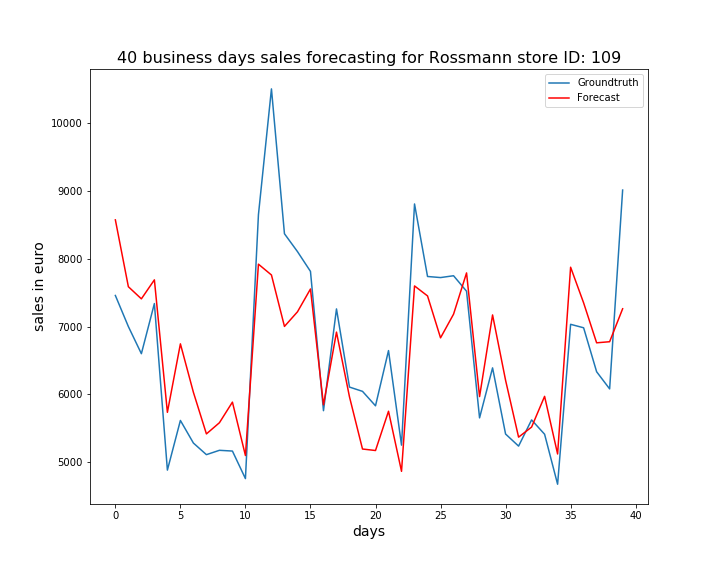

Data behind this chart, as committed beside it:
, ActualSales, Sales
0, 7459, 8574
1, 7001, 7588
2, 6601, 7409
3, 7340, 7689
4, 4885, 5737
5, 5617, 6746
6, 5284, 6032
7, 5113, 5419
8, 5177, 5583
9, 5166, 5887
10, 4760, 5100
11, 8650, 7920
12, 10504, 7761
13, 8369, 7003
14, 8106, 7218
15, 7814, 7555
16, 5761, 5848
17, 7261, 6919
18, 6109, 5964
19, 6046, 5196
20, 5833, 5174
21, 6647, 5753
22, 5253, 4867
23, 8808, 7600
24, 7739, 7452
25, 7723, 6835
26, 7750, 7183
27, 7522, 7792
28, 5655, 5969
29, 6392, 7172
30, 5417, 6210
31, 5239, 5371
32, 5625, 5519
33, 5414, 5972
34, 4677, 5123
35, 7034, 7876
36, 6983, 7350
37, 6335, 6761
38, 6082, 6777
39, 9013, 7263
